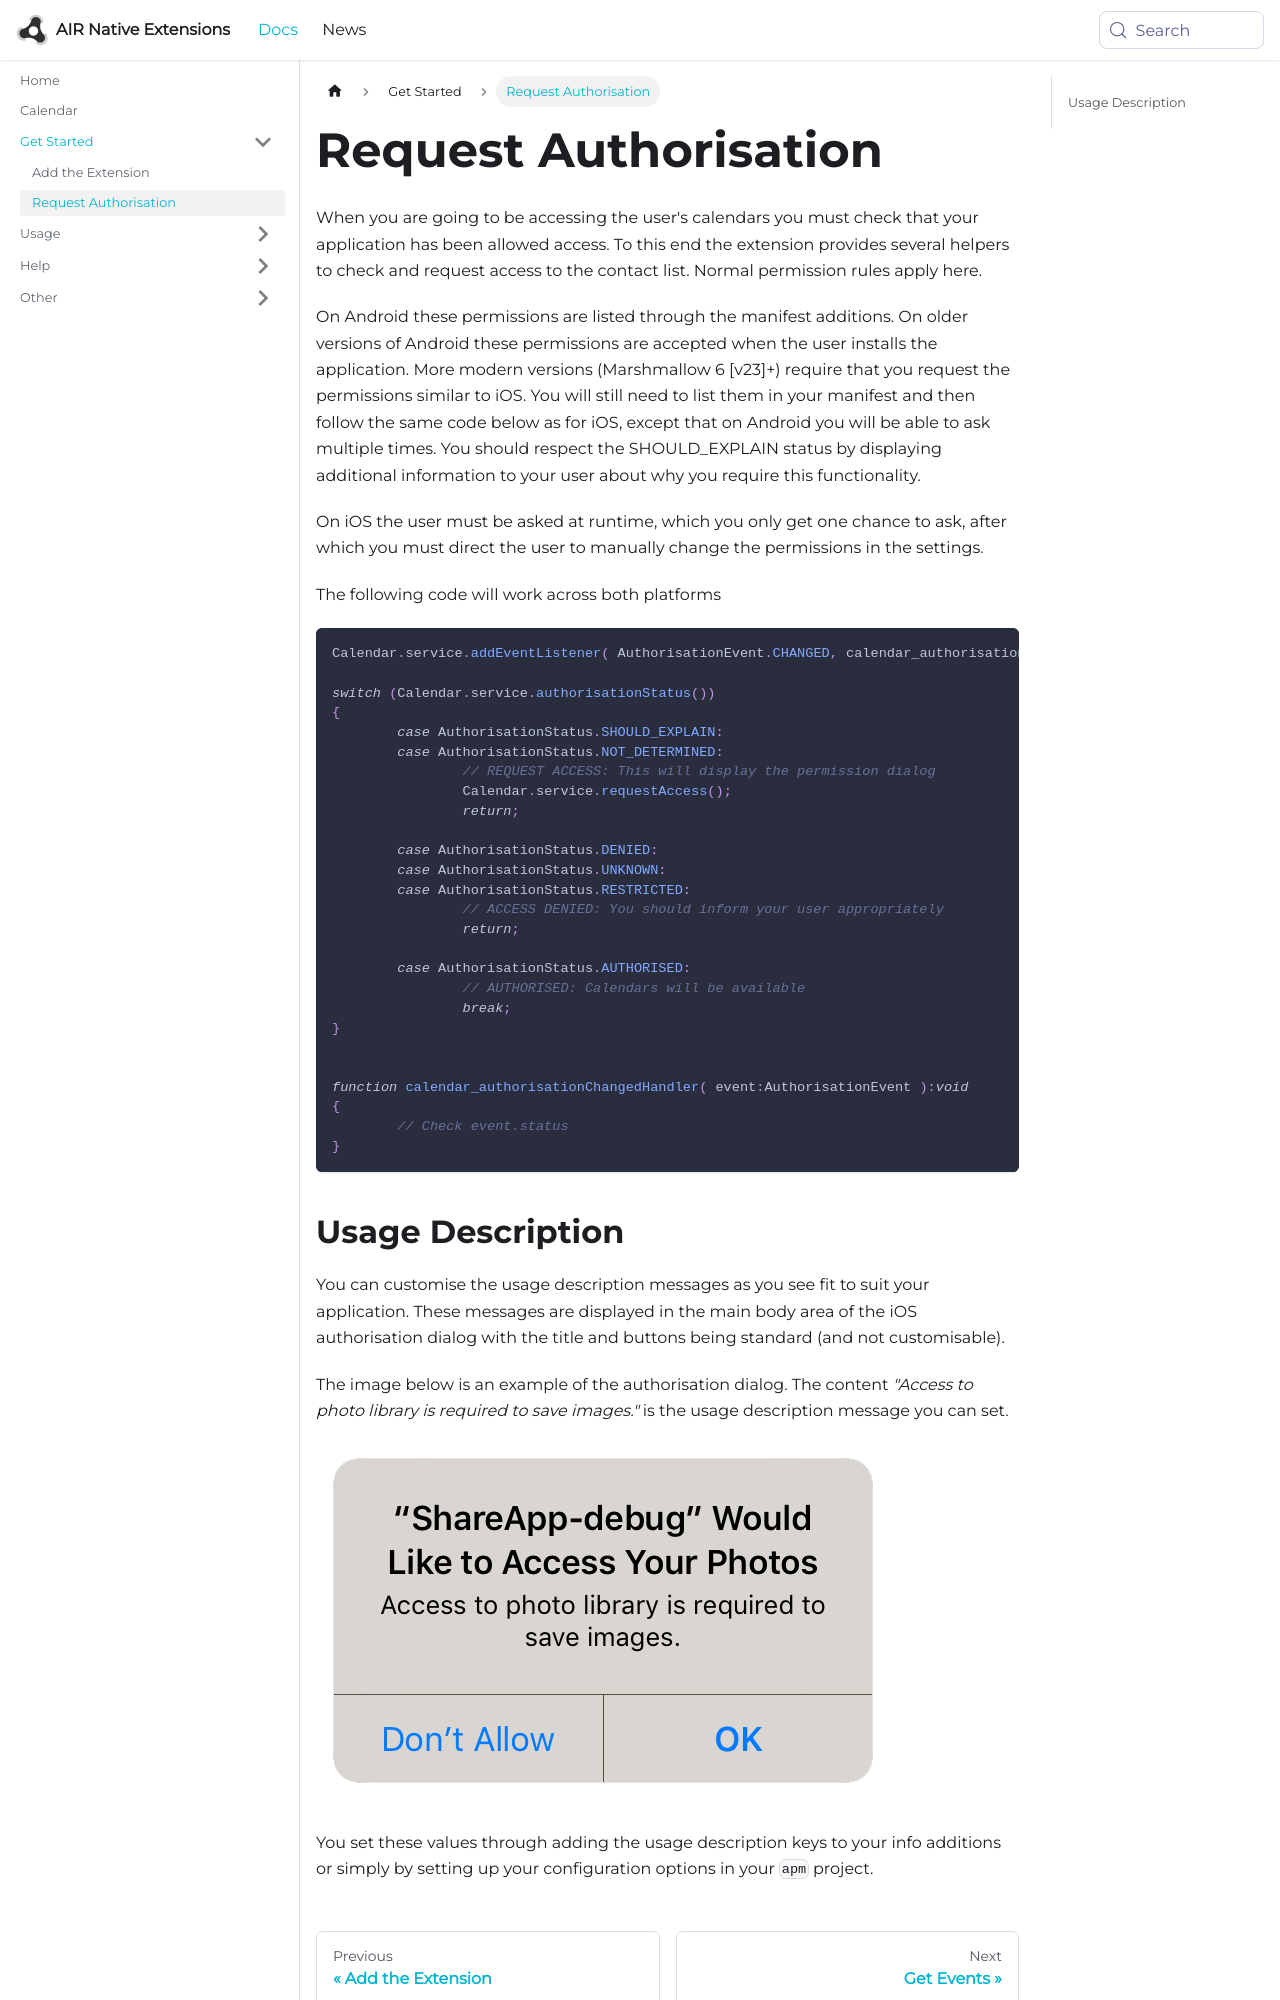

repository: airnativeextensions/nativeextensions-documentation · page: docs/calendar/request-authorisation/index.html · generator: docusaurus

---
title: Request Authorisation
sidebar_label: Request Authorisation
---


When you are going to be accessing the user's calendars you must check that your application has been allowed access. To this end the extension provides several helpers to check and request access to the contact list. Normal permission rules apply here.

On Android these permissions are listed through the manifest additions. On older versions of Android these permissions are accepted when the user installs the application. More modern versions (Marshmallow 6 [v23]+) require that you request the permissions similar to iOS. You will still need to list them in your manifest and then follow the same code below as for iOS, except that on Android you will be able to ask multiple times. You should respect the SHOULD_EXPLAIN status by displaying additional information to your user about why you require this functionality.

On iOS the user must be asked at runtime, which you only get one chance to ask, after which you must direct the user to manually change the permissions in the settings.

The following code will work across both platforms


```actionscript
Calendar.service.addEventListener( AuthorisationEvent.CHANGED, calendar_authorisationChangedHandler );

switch (Calendar.service.authorisationStatus())
{
	case AuthorisationStatus.SHOULD_EXPLAIN:
	case AuthorisationStatus.NOT_DETERMINED:
		// REQUEST ACCESS: This will display the permission dialog
		Calendar.service.requestAccess();
		return;
	
	case AuthorisationStatus.DENIED:
	case AuthorisationStatus.UNKNOWN:
	case AuthorisationStatus.RESTRICTED:
		// ACCESS DENIED: You should inform your user appropriately
		return;
		
	case AuthorisationStatus.AUTHORISED:
		// AUTHORISED: Calendars will be available
		break;						
}


function calendar_authorisationChangedHandler( event:AuthorisationEvent ):void
{
	// Check event.status
}
```
